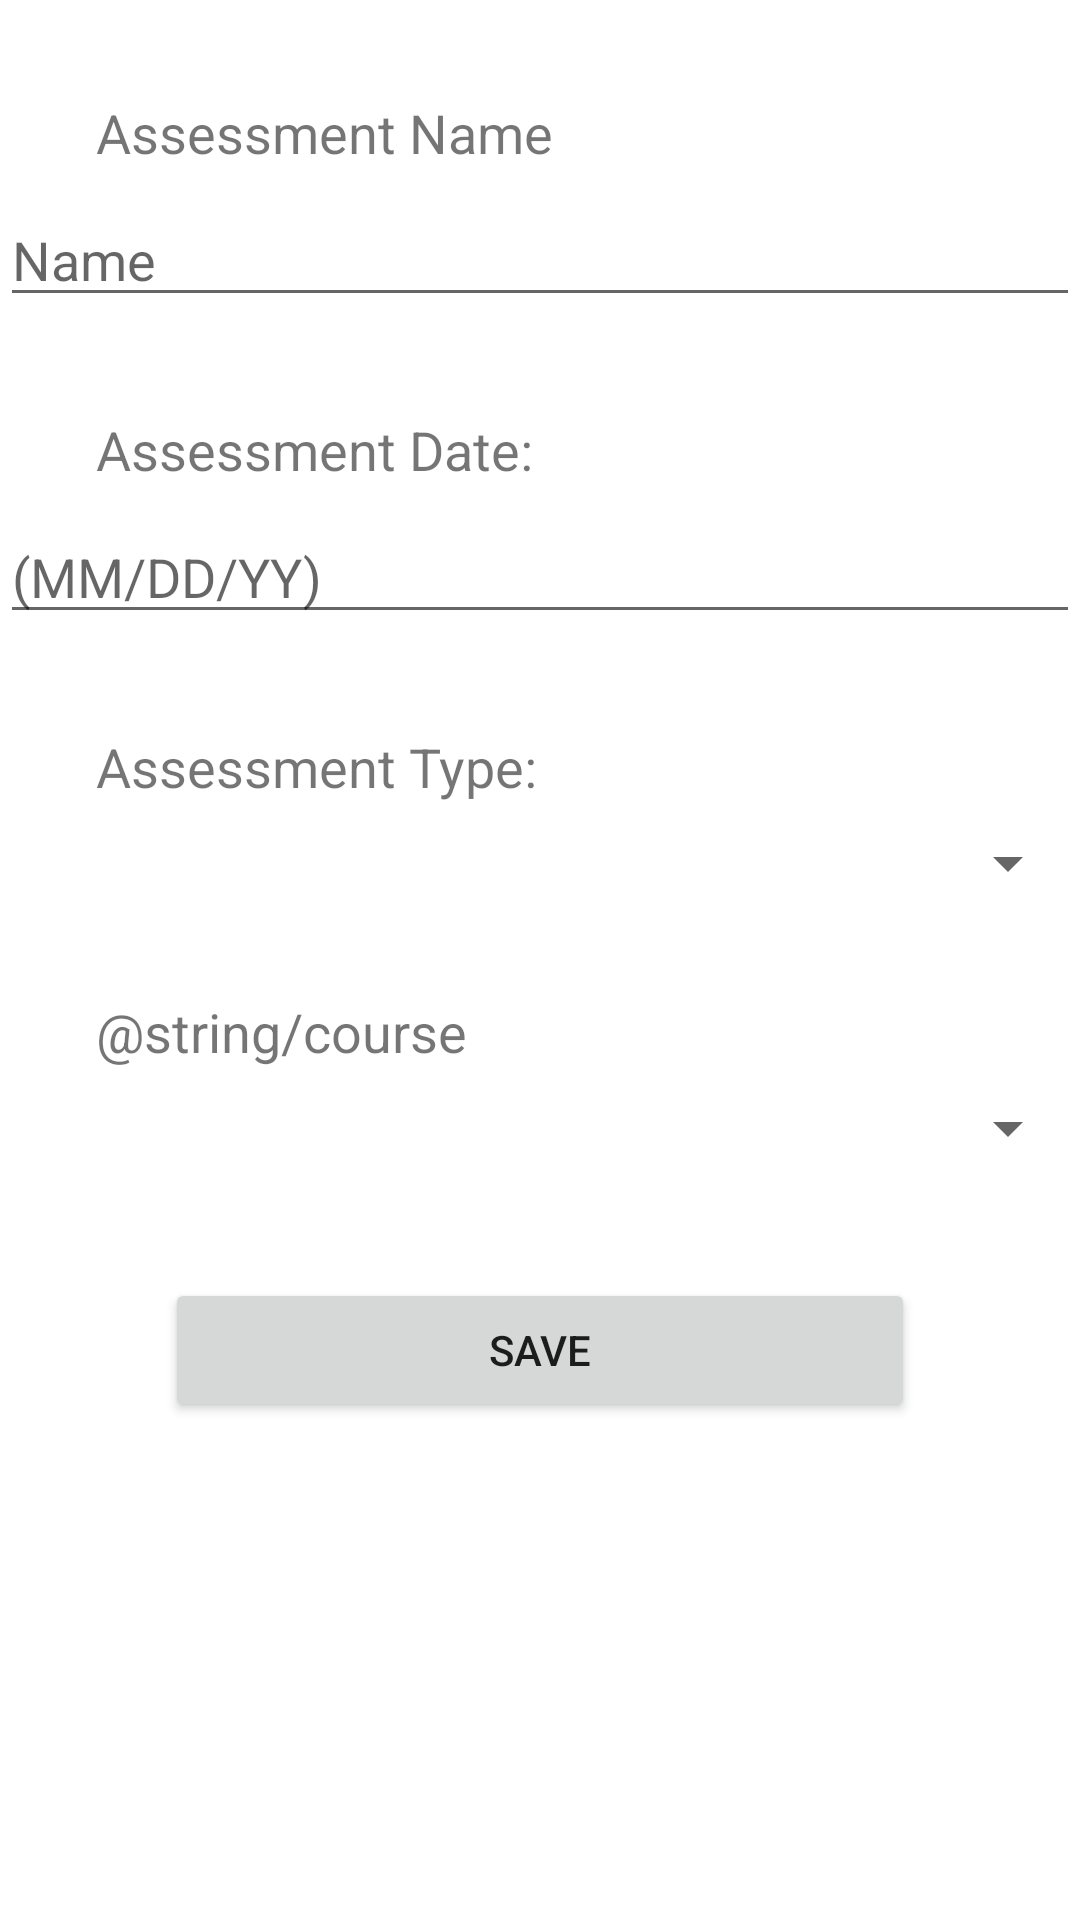

The Android layout XML behind this screen, and the referenced resources:
<!-- AndroidManifest.xml: application theme Theme.C196_CourseTracker_MWilliams -->
<!-- res/layout/activity_assessment_add_edit.xml -->
<?xml version="1.0" encoding="utf-8"?>
<androidx.constraintlayout.widget.ConstraintLayout xmlns:android="http://schemas.android.com/apk/res/android"
    xmlns:app="http://schemas.android.com/apk/res-auto"
    xmlns:tools="http://schemas.android.com/tools"
    android:layout_width="match_parent"
    android:layout_height="match_parent"
    tools:context=".UI.TermAddEditActivity">

    <TextView
        android:id="@+id/assessmentEditTitleLabel"
        android:layout_width="wrap_content"
        android:layout_height="wrap_content"
        android:layout_marginStart="32dp"
        android:layout_marginTop="32dp"
        android:text="Assessment Name"
        android:textSize="18sp"
        app:layout_constraintStart_toStartOf="parent"
        app:layout_constraintTop_toTopOf="parent" />

    <EditText
        android:id="@+id/assessmentNameEditText"
        android:layout_width="0dp"
        android:layout_height="wrap_content"
        android:layout_marginTop="8dp"
        android:ems="10"
        android:hint="Name"
        android:inputType="textPersonName"
        app:layout_constraintEnd_toEndOf="parent"
        app:layout_constraintStart_toStartOf="parent"
        app:layout_constraintTop_toBottomOf="@+id/assessmentEditTitleLabel" />

    <TextView
        android:id="@+id/assessmentEditDateLabel"
        android:layout_width="wrap_content"
        android:layout_height="wrap_content"
        android:layout_marginTop="32dp"
        android:text="Assessment Date:"
        android:textSize="18sp"
        app:layout_constraintStart_toStartOf="@+id/assessmentEditTitleLabel"
        app:layout_constraintTop_toBottomOf="@+id/assessmentNameEditText" />

    <EditText
        android:id="@+id/assessmentDateEditText"
        android:layout_width="0dp"
        android:layout_height="wrap_content"
        android:layout_marginTop="8dp"
        android:ems="10"
        android:hint="(MM/DD/YY)"
        android:inputType="date"
        app:layout_constraintEnd_toEndOf="parent"
        app:layout_constraintStart_toStartOf="parent"
        app:layout_constraintTop_toBottomOf="@+id/assessmentEditDateLabel" />

    <TextView
        android:id="@+id/assessmentEditTypeLabel"
        android:layout_width="wrap_content"
        android:layout_height="wrap_content"
        android:layout_marginTop="32dp"
        android:text="Assessment Type:"
        android:textSize="18sp"
        app:layout_constraintStart_toStartOf="@+id/assessmentEditDateLabel"
        app:layout_constraintTop_toBottomOf="@+id/assessmentDateEditText" />

    <Button
        android:id="@+id/saveAssessmentBtn"
        android:layout_width="250dp"
        android:layout_height="wrap_content"
        android:layout_marginBottom="128dp"
        android:text="Save"
        app:layout_constraintBottom_toBottomOf="parent"
        app:layout_constraintEnd_toEndOf="parent"
        app:layout_constraintStart_toStartOf="parent"
        app:layout_constraintTop_toBottomOf="@+id/assessmentCourseSpinnerEdit" />

    <Spinner
        android:id="@+id/assessmentEditTypeSpinner"
        android:layout_width="match_parent"
        android:layout_height="wrap_content"
        android:layout_marginTop="8dp"
        app:layout_constraintEnd_toEndOf="parent"
        app:layout_constraintStart_toStartOf="parent"
        app:layout_constraintTop_toBottomOf="@+id/assessmentEditTypeLabel" />

    <TextView
        android:id="@+id/assessmentCourseSpinnerLabel"
        android:layout_width="wrap_content"
        android:layout_height="wrap_content"
        android:layout_marginTop="32dp"
        android:text="@string/course"
        android:textSize="18sp"
        app:layout_constraintStart_toStartOf="@+id/assessmentEditTypeLabel"
        app:layout_constraintTop_toBottomOf="@+id/assessmentEditTypeSpinner" />

    <Spinner
        android:id="@+id/assessmentCourseSpinnerEdit"
        android:layout_width="match_parent"
        android:layout_height="wrap_content"
        android:layout_marginTop="8dp"
        app:layout_constraintEnd_toEndOf="parent"
        app:layout_constraintStart_toStartOf="parent"
        app:layout_constraintTop_toBottomOf="@+id/assessmentCourseSpinnerLabel" />
</androidx.constraintlayout.widget.ConstraintLayout>
<!-- resources referenced by this layout -->
<resources>
  <style name="Theme.C196_CourseTracker_MWilliams" parent="Theme.MaterialComponents.DayNight.DarkActionBar">
          
          <item name="colorPrimary">@color/purple_500</item>
          <item name="colorPrimaryVariant">@color/purple_700</item>
          <item name="colorOnPrimary">@color/white</item>
          
          <item name="colorSecondary">@color/teal_200</item>
          <item name="colorSecondaryVariant">@color/teal_700</item>
          <item name="colorOnSecondary">@color/black</item>
          
          <item name="android:statusBarColor" tools:targetApi="l">?attr/colorPrimaryVariant</item>
          
      </style>
  <color name="white">#FFFFFFFF</color>
  <color name="black">#FF000000</color>
  <!-- not gathered from this repository: default colours our renderer supplied (Android Studio template values) -->
  <color name="purple_500">#FF6200EE</color>
  <color name="purple_700">#FF3700B3</color>
  <color name="teal_200">#FF03DAC5</color>
  <color name="teal_700">#FF018786</color>
</resources>
